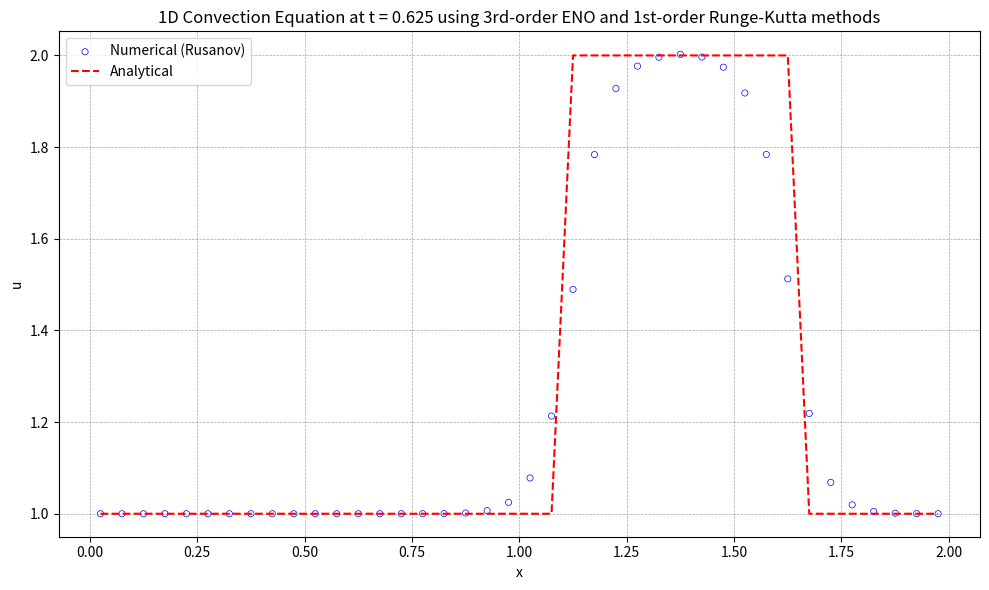

Write the Python code that produced this figure.
import numpy as np
import matplotlib.pyplot as plt

# 初始条件
def initial_condition(x):
    u0 = np.zeros_like(x)
    for i in range(len(x)):
        if 0.5 <= x[i] <= 1.0:
            u0[i] = 2.0
        else:
            u0[i] = 1.0
    return u0

# 理论解
def analytical_solution(x, t, a):
    # 初始条件沿 x - at 平移
    x_shifted = x - a * t
    return initial_condition((x_shifted + L) % L)  # 周期边界条件  

def residual(q):
    reconstruction(q)
    inviscid_flux(up1_2m, up1_2p, flux)
    for i in range(nx):
        res[i] = -(flux[i + 1] - flux[i]) / dx

def reconstruction(q):
    global il, ir, dd, up1_2m, up1_2p
    
    # Choose the stencil by ENO method
    dd[0, 0:ntcell-1] = q[0:ntcell-1]
    
    for m in range(1, iorder):
        for j in range(0, ntcell-1):
            dd[m, j] = dd[m-1, j+1] - dd[m-1, j]
            
    for i in range(nx + 1):
        il[i] = i - 1
        for m in range(1, iorder):
            if abs(dd[m, il[i]-1+ishift]) <= abs(dd[m, il[i]+ishift]):
                il[i] -= 1
                
    for i in range(nx + 1):
        ir[i] = i
        for m in range(1, iorder):
            if abs(dd[m, ir[i]-1+ishift]) <= abs(dd[m, ir[i]+ishift]):
                ir[i] -= 1
    
    # Reconstruction u(j+1/2)
    for i in range(nx + 1):
        k1 = il[i]
        k2 = ir[i]
        l1 = i - k1
        l2 = i - k2
        up1_2m[i] = 0
        up1_2p[i] = 0
        for m in range(iorder):
            up1_2m[i] += q[k1 + ishift + m] * coef[l1, m]
            up1_2p[i] += q[k2 + ishift + m] * coef[l2, m]
            
def inviscid_flux(up1_2m, up1_2p, flux):
    iflux = 0
    if iflux == 0:
        rusanov_flux(up1_2m, up1_2p, flux)
    else:
        engquist_osher_flux(up1_2m, up1_2p, flux)

def engquist_osher_flux(up1_2m, up1_2p, flux):
    for i in range(nx + 1):
        u_L = up1_2m[i]
        u_R = up1_2p[i]
        
        cp = 0.5 * ( c + abs(c) )
        cm = 0.5 * ( c - abs(c) )
        
        flux[i] = cp * uL + cm * u_R
        
def rusanov_flux(up1_2m, up1_2p, flux):
    for i in range(nx + 1):
        u_L = up1_2m[i]
        u_R = up1_2p[i]
        F_L = c * u_L  # 左状态通量
        F_R = c * u_R  # 右状态通量
        alpha = abs(c) # 最大波速
        flux[i] = 0.5 * (F_L + F_R) - 0.5 * alpha * (u_R - u_L)
                

def boundary(u):
    for i in range(-ighost, 1):
        u[ist - 1 + i] = u[ied + i]
    for i in range(1, ighost + 2):
        u[ied + i] = u[ist - 1 + i]

def update_oldfield(qn, q):
    qn[:] = q[:]

def init_coef():
    global coef
    coef[0] = [ 11.0/6.0, -7.0/6.0,  1.0/3.0 ]
    coef[1] = [  1.0/3.0,  5.0/6.0, -1.0/6.0 ]
    coef[2] = [ -1.0/6.0,  5.0/6.0,  1.0/3.0 ]
    coef[3] = [  1.0/3.0, -7.0/6.0, 11.0/6.0 ]

def init_mesh():
    global xstart, xend, dx, x, xcc
    xstart = 0.0
    xend   = L
    dx = (xend - xstart) / nx
    
    for i in range(0, nx+1):
        x[i] = xstart + i * dx
        
    for i in range(0, nx):
        xcc[i] = 0.5 * (x[i] + x[i + 1])

def init_field():
    global u, un
    for i in range(ist, ied + 1):
        j = i - ist
        if 0.5 <= xcc[j] <= 1.0:
            u[i] = 2.0
        else:
            u[i] = 1.0
    boundary(u)
    update_oldfield(un, u)
    
def runge_kutta():
    if rk == 1:
        runge_kutta_1()
    elif rk == 2:
        runge_kutta_2()
    else:
        runge_kutta_3()
    
def runge_kutta_1():
    global u, un, dt
    residual(u)
    for i in range(nx):
        j = i + ishift
        u[j] = u[j] + dt * res[i]
    boundary(u)
    update_oldfield(un, u)
    
def runge_kutta_2():
    global u, un, dt
    residual(u)
    for i in range(nx):
        j = i + ishift
        u[j] = u[j] + dt * res[i]
    boundary(u)
    
    residual(u)
    for i in range(nx):
        j = i + ishift
        u[j] = 0.5 * un[j] + 0.5 * u[j] + 0.5 * dt * res[i]
    boundary(u)    
    update_oldfield(un, u)

def runge_kutta_3():
    global u, un, dt
    residual(u)
    for i in range(nx):
        j = i + ishift
        u[j] = u[j] + dt * res[i]
    boundary(u)
    
    residual(u)
    for i in range(nx):
        j = i + ishift
        u[j] = 0.75 * un[j] + 0.25 * u[j] + 0.25 * dt * res[i]
    boundary(u)
    
    residual(u)
    c1, c2, c3 = 1.0/3.0, 2.0/3.0, 2.0/3.0
    for i in range(nx):
        j = i + ishift
        u[j] = c1 * un[j] + c2 * u[j] + c3 * dt * res[i]
    boundary(u)
    update_oldfield(un, u)

def get_ordinal_numbers(order):
    if order == 1:
        return 'st'
    elif order == 2:
        return 'nd'
    elif order == 3:
        return 'rd'
    else:
        return 'th'

def visualize():
    with open('solution.plt', 'w') as f:
        for i in range(ist, ied + 1):
            j = i - ist
            f.write(f"{xcc[j]:20.10e}{u[i]:20.10e}\n")
            
    # 可视化
    u_numerical = np.copy(u[ist:ied+1])
    print(f'u_numerical.size={u_numerical.size}')
    print(f'xcc.size={xcc.size}')
    #计算理论解
    u_analytical = analytical_solution(xcc, T, c)    
    print(f'u_analytical.size={u_analytical.size}')
    plt.figure("OneFLOW-CFD Solver", figsize=(10, 6))
    plt.scatter(xcc, u_numerical, facecolor="none", edgecolor="blue", s=20, linewidths=0.5, label=f'Numerical (Rusanov)')
    plt.plot(xcc, u_analytical, 'r--', label='Analytical')
    plt.xlabel('x')
    plt.ylabel('u')
    ordinal1 = get_ordinal_numbers(iorder)
    ordinal2 = get_ordinal_numbers(rk)
    plt.title(f'1D Convection Equation at t = {T:.3f} using {iorder}{ordinal1}-order ENO and {rk}{ordinal2}-order Runge-Kutta methods')
    plt.legend()
    plt.grid(True, color='gray', linestyle='--', linewidth=0.5, alpha=0.7)    
    plt.tight_layout()
    plt.show()            
            
# Global constants and variables
rk = 1
nx = 40
iorder = 3
ighost = iorder
ishift = ighost + 1
ist = 0 + ishift
ied = nx - 1 + ishift
ntcell = nx + 2 * ishift
isize = iorder * (iorder + 1)

il = np.zeros(nx + 1, dtype=int)
ir = np.zeros(nx + 1, dtype=int)
coef = np.zeros((iorder + 1, iorder))
dd = np.zeros((iorder, ntcell))
up1_2m = np.zeros(nx + 1)
up1_2p = np.zeros(nx + 1)
flux = np.zeros(nx + 1)
res = np.zeros(nx)
dt = 0.0

# Mesh module variables
xstart = 0.0
xend = 0.0
L = 2.0
dx = 0.0
x = np.zeros(nx + 1)
xcc = np.zeros(nx)

# Field module variables
u = np.zeros(ntcell)
un = np.zeros(ntcell)

def main():
    global dt, T, c
    init_coef()
    init_mesh()
    init_field()
    
    c = 1.0
    T = 0.625
    dt = .0025
    nt = int(T / dt)
    simu_time = T
    
    t = 0.0
    
    while t < simu_time:
        runge_kutta()
        t += dt
        if t + dt > simu_time:
            dt = simu_time - t
    
    print(t)
    visualize()

if __name__ == "__main__":
    main()
